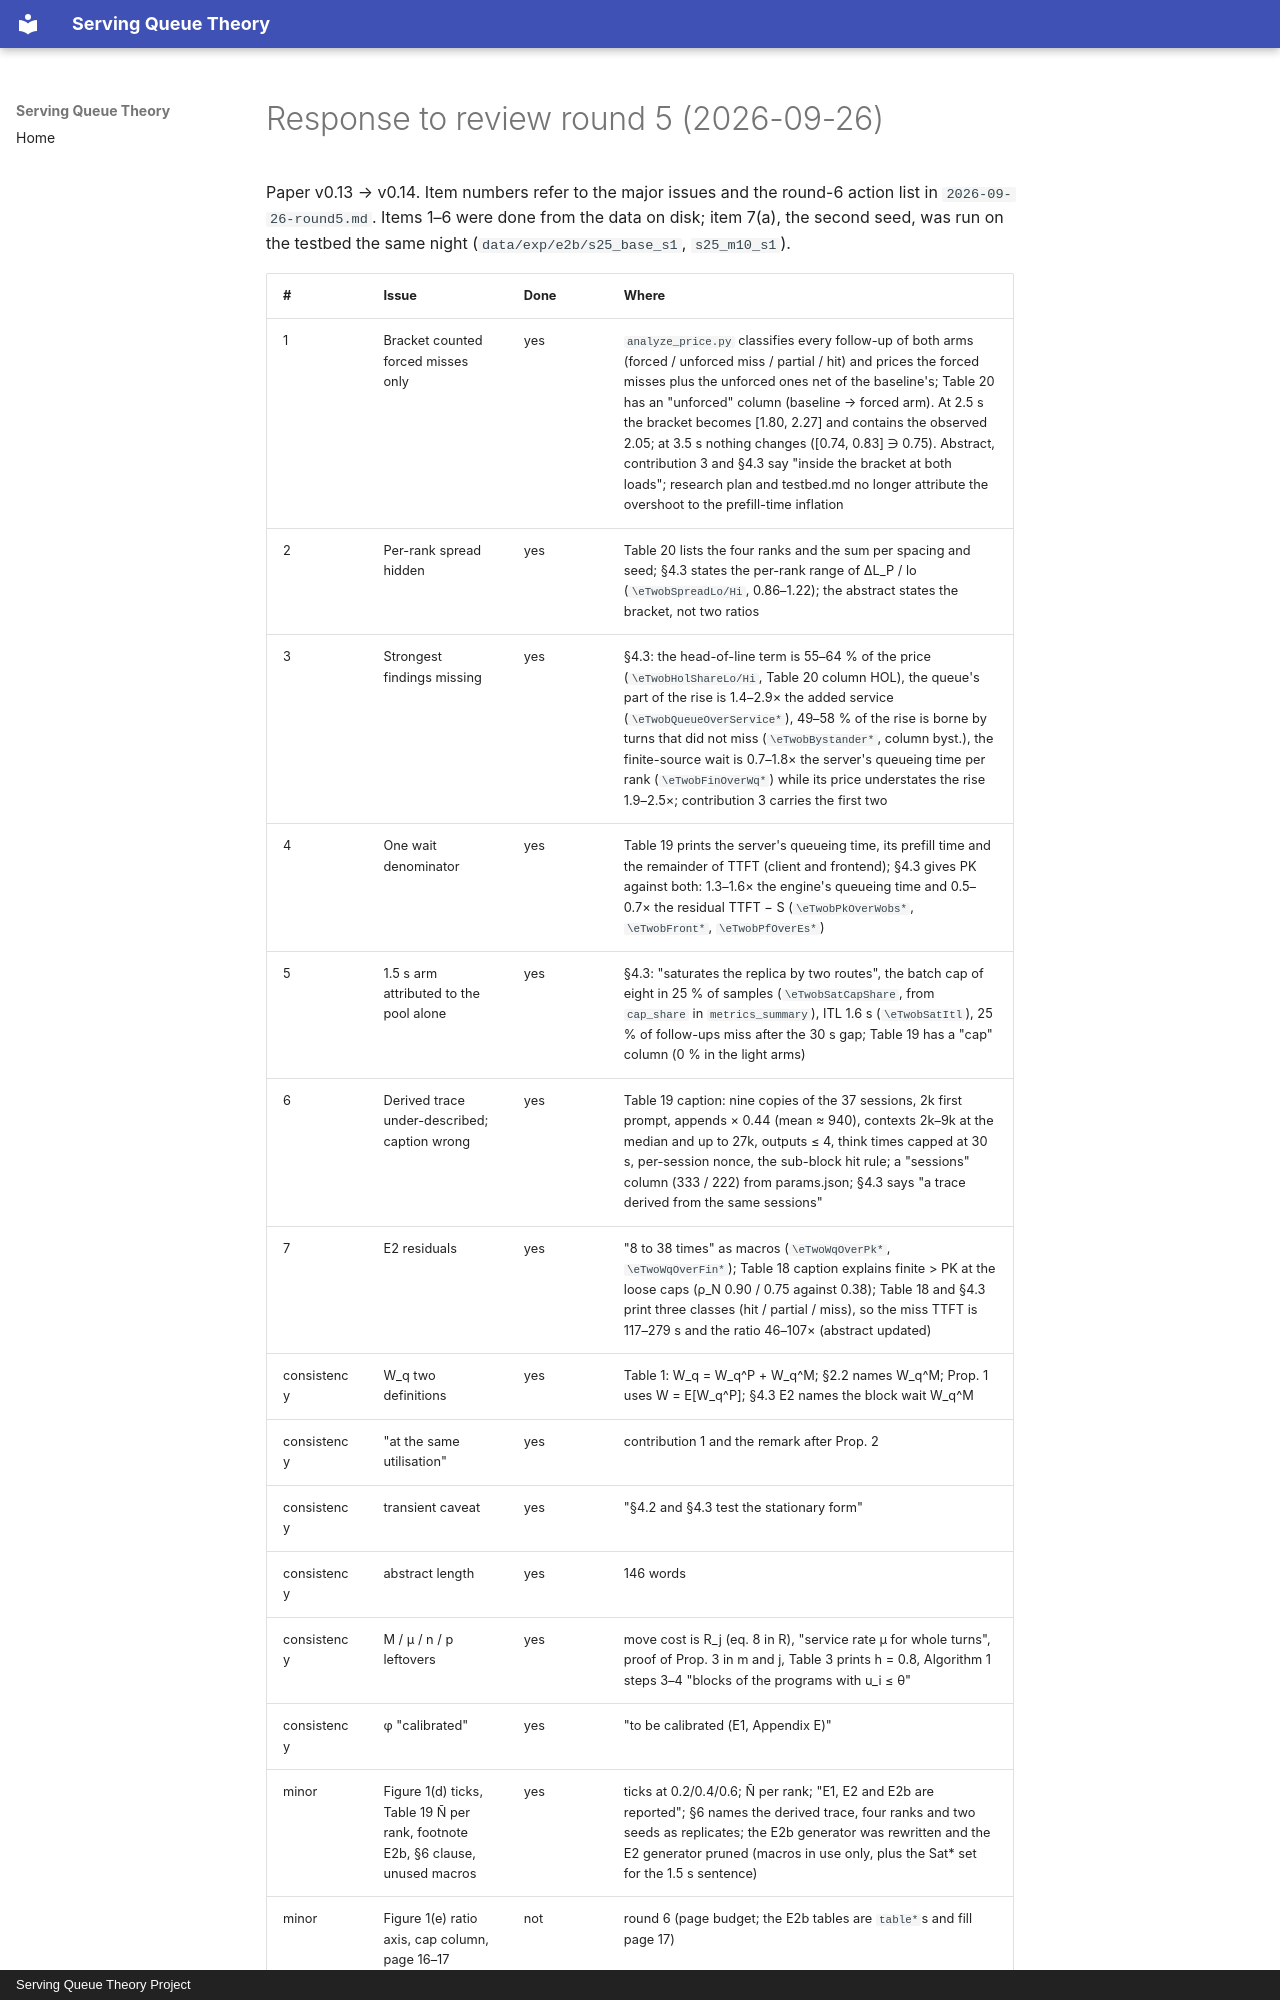

repository: servingQ/serving-queue-theory · page: reviews/2026-09-26-round5-response/index.html · generator: mkdocs · copyright: Serving Queue Theory Project

# Response to review round 5 (2026-09-26)

Paper v0.13 → v0.14. Item numbers refer to the major issues and the
round-6 action list in `2026-09-26-round5.md`. Items 1–6 were done from
the data on disk; item 7(a), the second seed, was run on the testbed the
same night (`data/exp/e2b/s25_base_s1`, `s25_m10_s1`).
